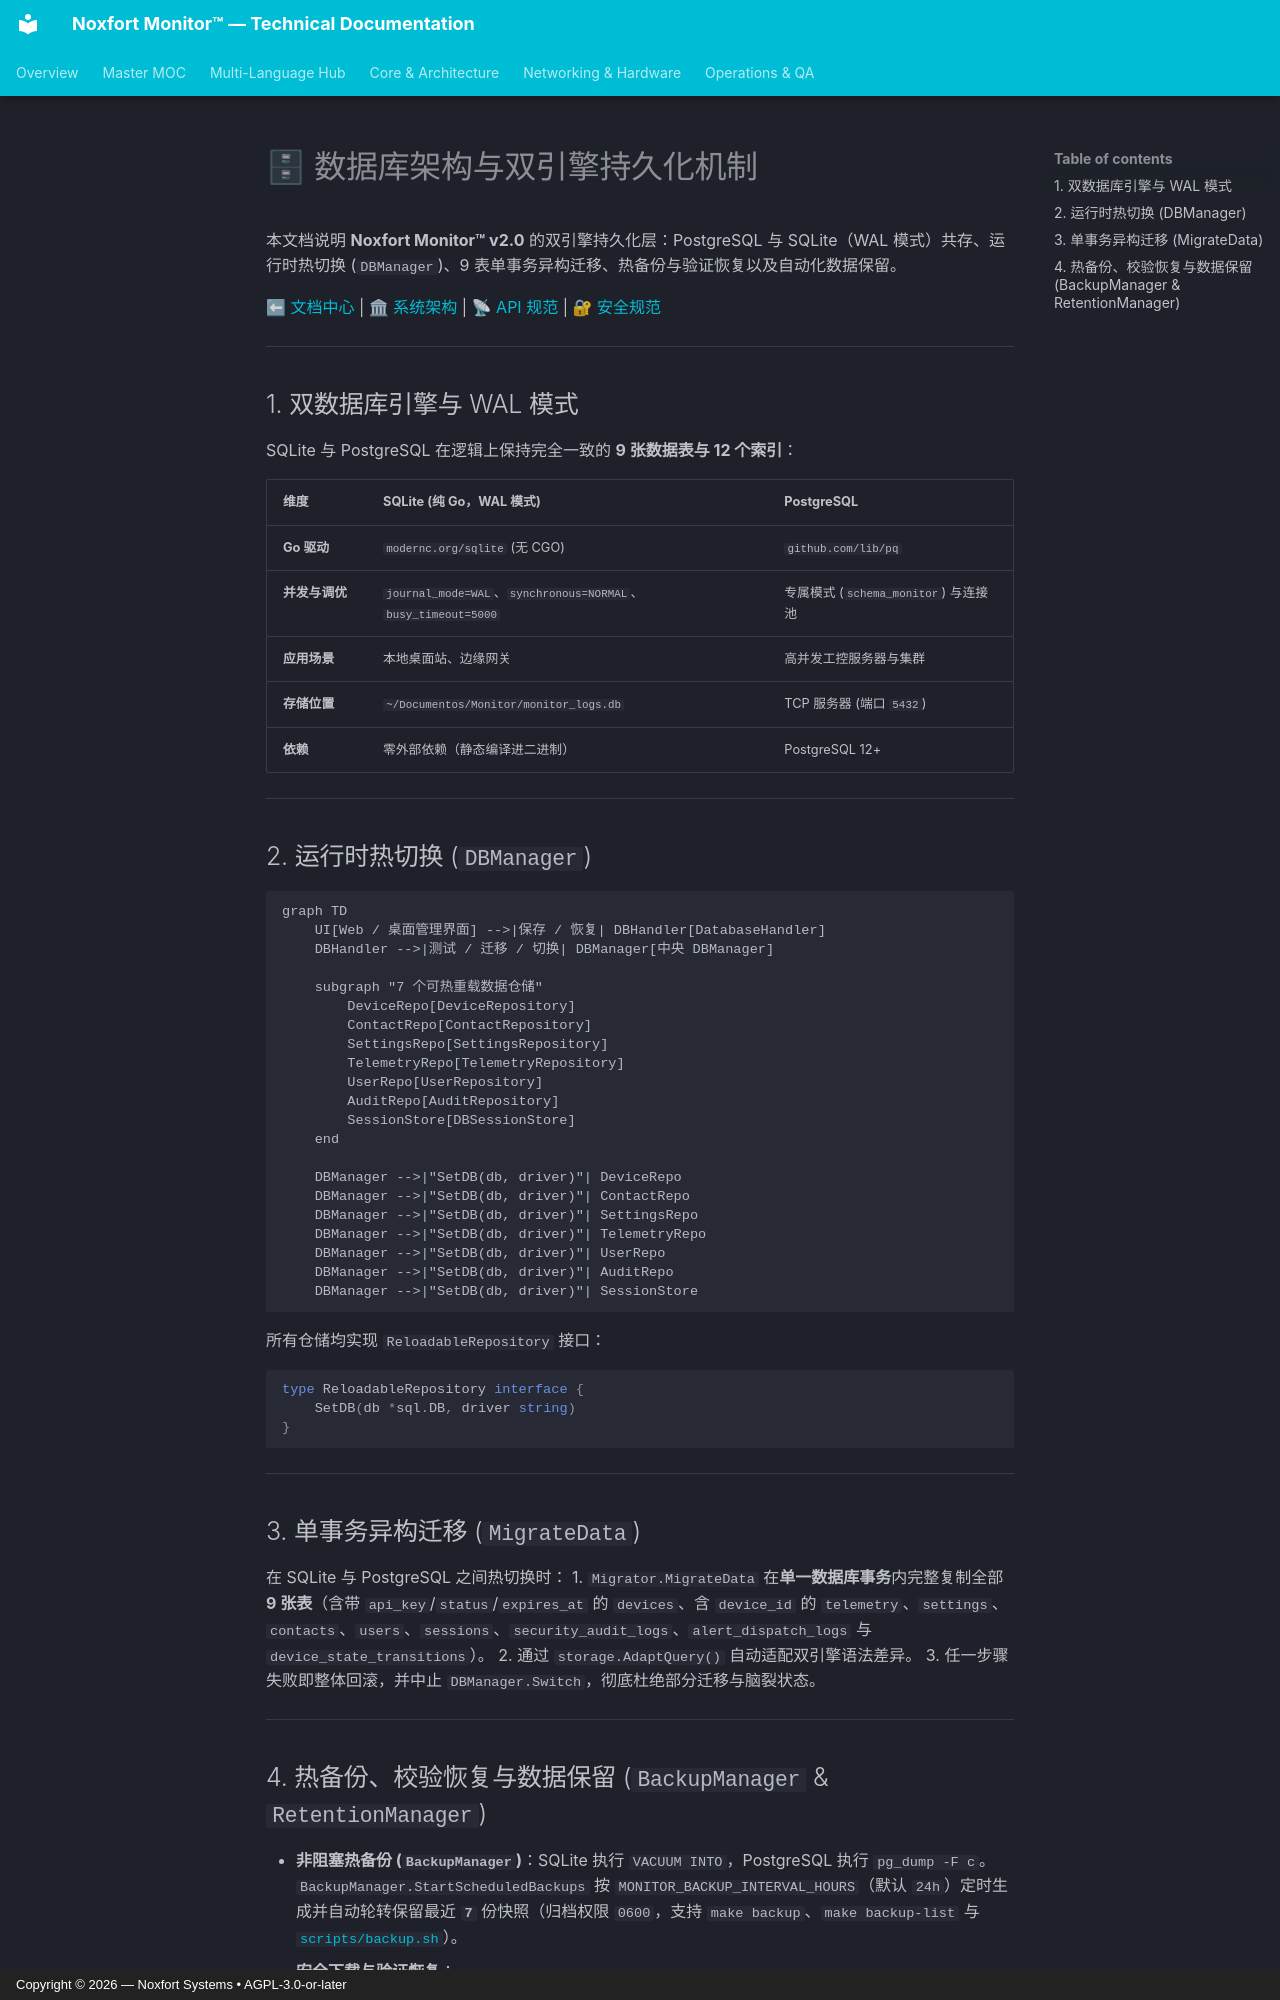

repository: Noxfort-Systems-Brazil/MONITOR · page: zh/database/index.html · generator: mkdocs · copyright: Copyright © 2026 — Noxfort Systems • AGPL-3.0-or-later

# 🗄 数据库架构与双引擎持久化机制

本文档说明 **Noxfort Monitor™ v2.0** 的双引擎持久化层：PostgreSQL 与 SQLite（WAL 模式）共存、运行时热切换 (`DBManager`)、9 表单事务异构迁移、热备份与验证恢复以及自动化数据保留。

⬅ [文档中心](../README.md) | 🏛 [系统架构](architecture.md) | 📡 [API 规范](api_reference.md) | 🔐 [安全规范](security.md)

---

## 1. 双数据库引擎与 WAL 模式

SQLite 与 PostgreSQL 在逻辑上保持完全一致的 **9 张数据表与 12 个索引**：

| 维度 | SQLite (纯 Go，WAL 模式) | PostgreSQL |
|---|---|---|
| **Go 驱动** | `modernc.org/sqlite` (无 CGO) | `github.com/lib/pq` |
| **并发与调优** | `journal_mode=WAL`、`synchronous=NORMAL`、`busy_timeout=5000` | 专属模式 (`schema_monitor`) 与连接池 |
| **应用场景** | 本地桌面站、边缘网关 | 高并发工控服务器与集群 |
| **存储位置** | `~/Documentos/Monitor/monitor_logs.db` | TCP 服务器 (端口 `5432`) |
| **依赖** | 零外部依赖（静态编译进二进制） | PostgreSQL 12+ |

---

## 2. 运行时热切换 (`DBManager`)

```mermaid
graph TD
    UI[Web / 桌面管理界面] -->|保存 / 恢复| DBHandler[DatabaseHandler]
    DBHandler -->|测试 / 迁移 / 切换| DBManager[中央 DBManager]

    subgraph "7 个可热重载数据仓储"
        DeviceRepo[DeviceRepository]
        ContactRepo[ContactRepository]
        SettingsRepo[SettingsRepository]
        TelemetryRepo[TelemetryRepository]
        UserRepo[UserRepository]
        AuditRepo[AuditRepository]
        SessionStore[DBSessionStore]
    end

    DBManager -->|"SetDB(db, driver)"| DeviceRepo
    DBManager -->|"SetDB(db, driver)"| ContactRepo
    DBManager -->|"SetDB(db, driver)"| SettingsRepo
    DBManager -->|"SetDB(db, driver)"| TelemetryRepo
    DBManager -->|"SetDB(db, driver)"| UserRepo
    DBManager -->|"SetDB(db, driver)"| AuditRepo
    DBManager -->|"SetDB(db, driver)"| SessionStore
```

所有仓储均实现 `ReloadableRepository` 接口：

```go
type ReloadableRepository interface {
    SetDB(db *sql.DB, driver string)
}
```

---

## 3. 单事务异构迁移 (`MigrateData`)

在 SQLite 与 PostgreSQL 之间热切换时：
1. `Migrator.MigrateData` 在**单一数据库事务**内完整复制全部 **9 张表**（含带 `api_key`/`status`/`expires_at` 的 `devices`、含 `device_id` 的 `telemetry`、`settings`、`contacts`、`users`、`sessions`、`security_audit_logs`、`alert_dispatch_logs` 与 `device_state_transitions`）。
2. 通过 `storage.AdaptQuery()` 自动适配双引擎语法差异。
3. 任一步骤失败即整体回滚，并中止 `DBManager.Switch`，彻底杜绝部分迁移与脑裂状态。

---
